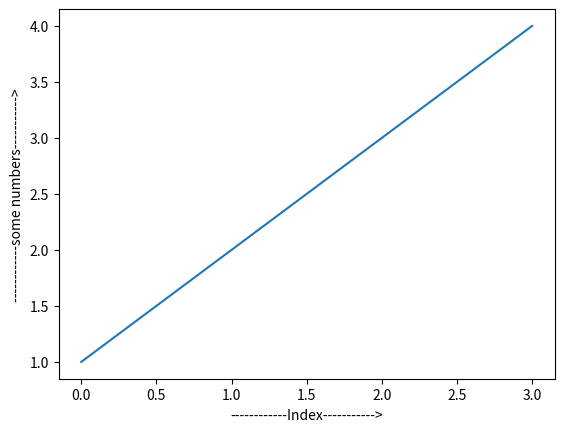

Generate this figure with matplotlib:
import matplotlib.pyplot as plt
plt.plot( [1,2,3,4] ) #values for y-axis

plt.xlabel("------------Index----------->")
plt.ylabel("------------some numbers----------->")
plt.show()

#y = [1,2,3,4]
#x = [0, 1, 2, 3] index position